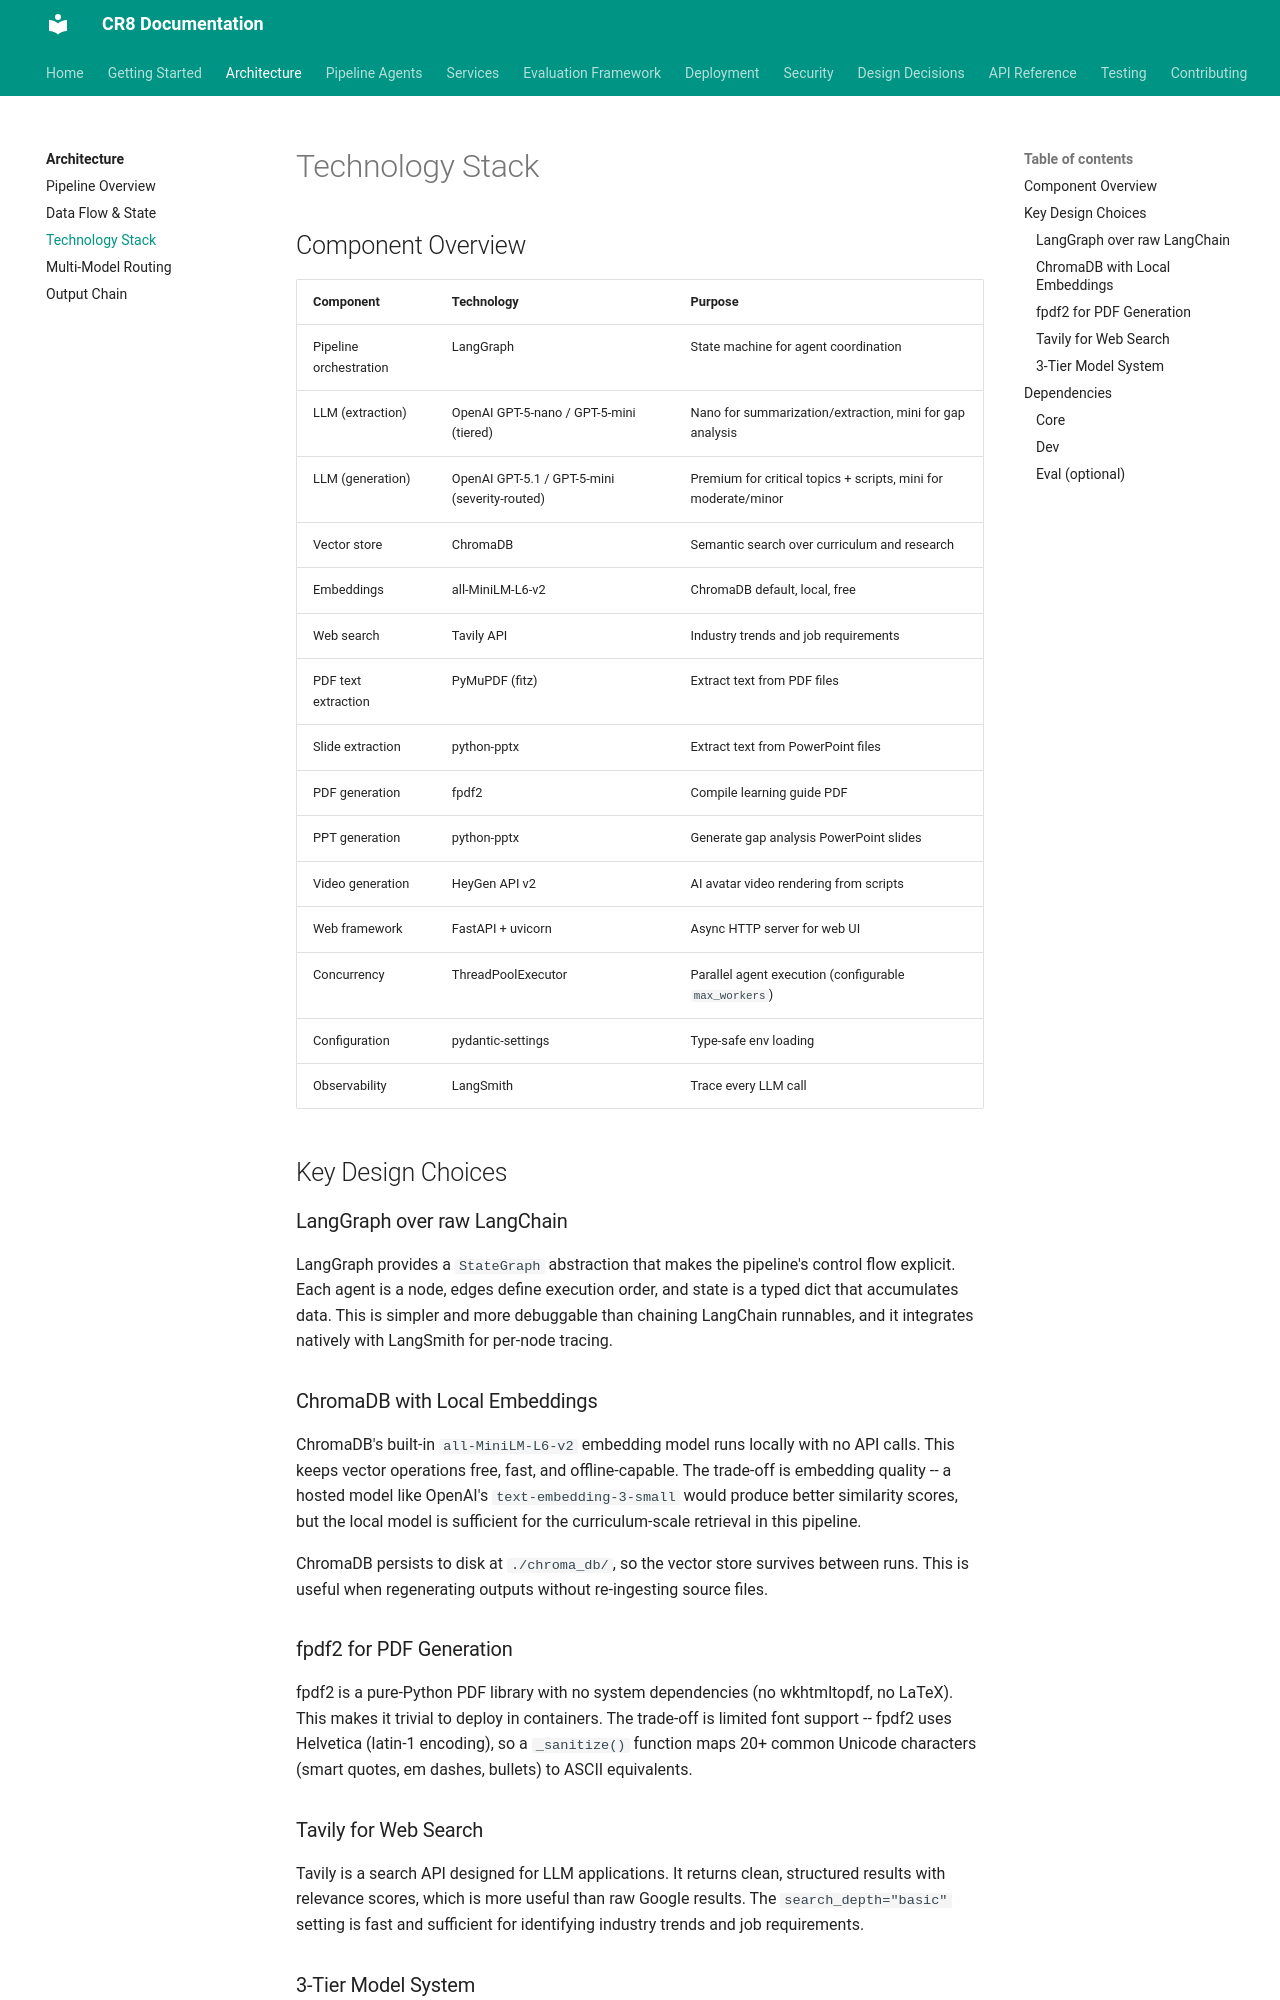

repository: jaggernaut007/CR8 · page: architecture/tech-stack/index.html · generator: mkdocs

# Technology Stack

## Component Overview

| Component | Technology | Purpose |
|-----------|-----------|---------|
| Pipeline orchestration | LangGraph | State machine for agent coordination |
| LLM (extraction) | OpenAI GPT-5-nano / GPT-5-mini (tiered) | Nano for summarization/extraction, mini for gap analysis |
| LLM (generation) | OpenAI GPT-5.1 / GPT-5-mini (severity-routed) | Premium for critical topics + scripts, mini for moderate/minor |
| Vector store | ChromaDB | Semantic search over curriculum and research |
| Embeddings | all-MiniLM-L6-v2 | ChromaDB default, local, free |
| Web search | Tavily API | Industry trends and job requirements |
| PDF text extraction | PyMuPDF (fitz) | Extract text from PDF files |
| Slide extraction | python-pptx | Extract text from PowerPoint files |
| PDF generation | fpdf2 | Compile learning guide PDF |
| PPT generation | python-pptx | Generate gap analysis PowerPoint slides |
| Video generation | HeyGen API v2 | AI avatar video rendering from scripts |
| Web framework | FastAPI + uvicorn | Async HTTP server for web UI |
| Concurrency | ThreadPoolExecutor | Parallel agent execution (configurable `max_workers`) |
| Configuration | pydantic-settings | Type-safe env loading |
| Observability | LangSmith | Trace every LLM call |

## Key Design Choices

### LangGraph over raw LangChain

LangGraph provides a `StateGraph` abstraction that makes the pipeline's control flow explicit. Each agent is a node, edges define execution order, and state is a typed dict that accumulates data. This is simpler and more debuggable than chaining LangChain runnables, and it integrates natively with LangSmith for per-node tracing.

### ChromaDB with Local Embeddings

ChromaDB's built-in `all-MiniLM-L6-v2` embedding model runs locally with no API calls. This keeps vector operations free, fast, and offline-capable. The trade-off is embedding quality -- a hosted model like OpenAI's `text-embedding-3-small` would produce better similarity scores, but the local model is sufficient for the curriculum-scale retrieval in this pipeline.

ChromaDB persists to disk at `./chroma_db/`, so the vector store survives between runs. This is useful when regenerating outputs without re-ingesting source files.
